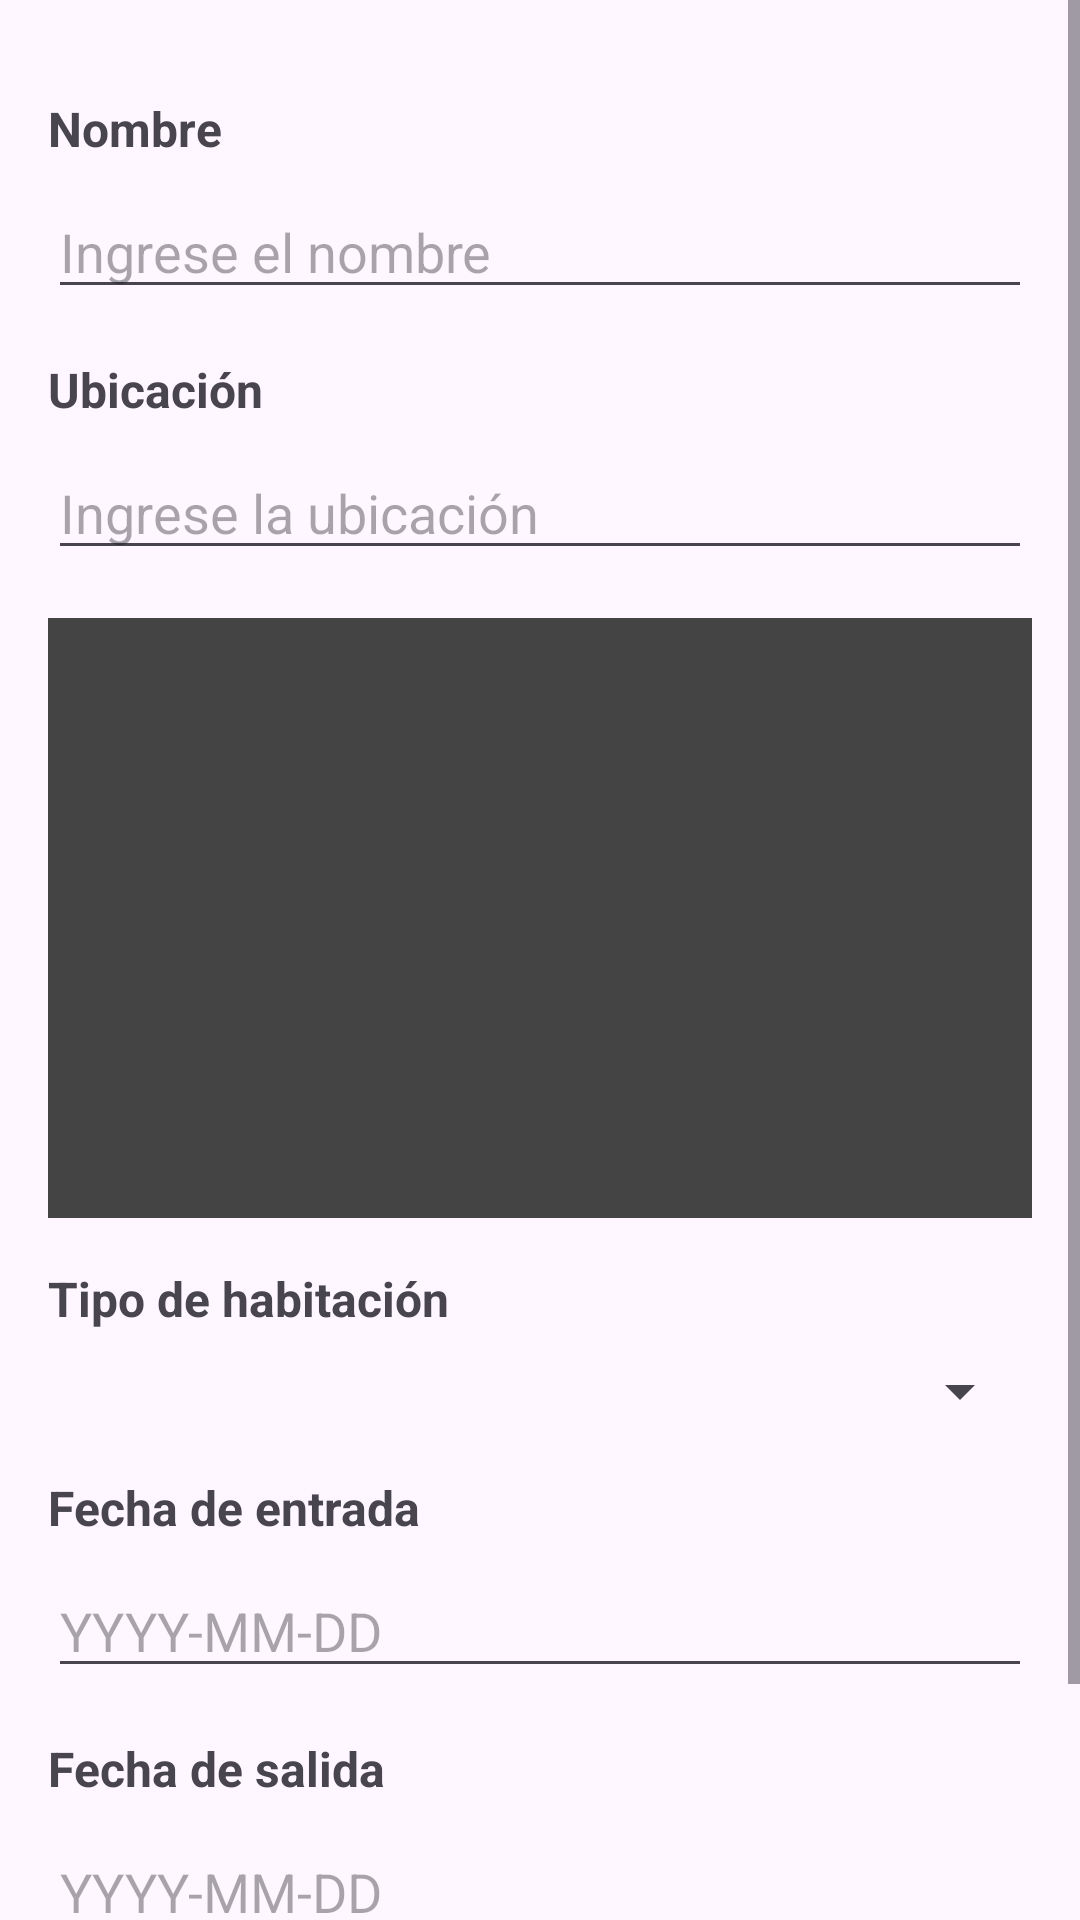

Reconstruct the res/layout file that produces this screen, plus the resources it refers to.
<!-- AndroidManifest.xml: application theme Theme.ODISEA -->
<!-- res/layout/fragment_reserves_hotel.xml -->
<?xml version="1.0" encoding="utf-8"?>
<ScrollView xmlns:android="http://schemas.android.com/apk/res/android"
    xmlns:app="http://schemas.android.com/apk/res-auto"
    android:layout_width="match_parent"
    android:layout_height="match_parent"
    android:fillViewport="true">

    <androidx.constraintlayout.widget.ConstraintLayout
        android:layout_width="match_parent"
        android:layout_height="wrap_content"
        android:padding="16dp">

        
        <TextView
            android:id="@+id/tvNombreLabeles"
            android:layout_width="0dp"
            android:layout_height="wrap_content"
            android:text="Nombre"
            android:textSize="16sp"
            android:textStyle="bold"
            android:layout_marginTop="16dp"
            app:layout_constraintEnd_toEndOf="parent"
            app:layout_constraintStart_toStartOf="parent"
            app:layout_constraintTop_toTopOf="parent"/>

        
        <EditText
            android:id="@+id/etNombrees"
            android:layout_width="0dp"
            android:layout_height="wrap_content"
            android:hint="Ingrese el nombre"
            android:inputType="textPersonName"
            app:layout_constraintEnd_toEndOf="parent"
            app:layout_constraintStart_toStartOf="parent"
            app:layout_constraintTop_toBottomOf="@id/tvNombreLabeles"
            android:layout_marginTop="8dp"/>

        
        <TextView
            android:id="@+id/tvUbicacionLabeles"
            android:layout_width="0dp"
            android:layout_height="wrap_content"
            android:text="Ubicación"
            android:textSize="16sp"
            android:textStyle="bold"
            android:layout_marginTop="16dp"
            app:layout_constraintEnd_toEndOf="parent"
            app:layout_constraintStart_toStartOf="parent"
            app:layout_constraintTop_toBottomOf="@id/etNombrees"/>

        
        <EditText
            android:id="@+id/etUbicacion"
            android:layout_width="0dp"
            android:layout_height="wrap_content"
            android:hint="Ingrese la ubicación"
            android:inputType="text"
            app:layout_constraintEnd_toEndOf="parent"
            app:layout_constraintStart_toStartOf="parent"
            app:layout_constraintTop_toBottomOf="@id/tvUbicacionLabeles"
            android:layout_marginTop="8dp"/>

        
        <ImageView
            android:id="@+id/imageView"
            android:layout_width="0dp"
            android:layout_height="200dp"
            android:background="#444"
            android:contentDescription="Imagen del hotel"
            app:layout_constraintEnd_toEndOf="parent"
            app:layout_constraintStart_toStartOf="parent"
            app:layout_constraintTop_toBottomOf="@id/etUbicacion"
            android:layout_marginTop="16dp"/>

        
        <TextView
            android:id="@+id/tvTipoHabitacionLabeles"
            android:layout_width="0dp"
            android:layout_height="wrap_content"
            android:text="Tipo de habitación"
            android:textSize="16sp"
            android:textStyle="bold"
            android:layout_marginTop="16dp"
            app:layout_constraintEnd_toEndOf="parent"
            app:layout_constraintStart_toStartOf="parent"
            app:layout_constraintTop_toBottomOf="@id/imageView"/>

        
        <Spinner
            android:id="@+id/spnTipoHabitacion"
            android:layout_width="0dp"
            android:layout_height="wrap_content"
            android:prompt="@string/seleccionar_tipo_habitacion"
            app:layout_constraintEnd_toEndOf="parent"
            app:layout_constraintStart_toStartOf="parent"
            app:layout_constraintTop_toBottomOf="@id/tvTipoHabitacionLabeles"
            android:layout_marginTop="8dp"/>

        
        <TextView
            android:id="@+id/tvFechaEntradaLabeles"
            android:layout_width="0dp"
            android:layout_height="wrap_content"
            android:text="Fecha de entrada"
            android:textSize="16sp"
            android:textStyle="bold"
            android:layout_marginTop="16dp"
            app:layout_constraintEnd_toEndOf="parent"
            app:layout_constraintStart_toStartOf="parent"
            app:layout_constraintTop_toBottomOf="@id/spnTipoHabitacion"/>

        
        <EditText
            android:id="@+id/etFechaEntrada"
            android:layout_width="0dp"
            android:layout_height="wrap_content"
            android:hint="YYYY-MM-DD"
            android:inputType="date"
            app:layout_constraintEnd_toEndOf="parent"
            app:layout_constraintStart_toStartOf="parent"
            app:layout_constraintTop_toBottomOf="@id/tvFechaEntradaLabeles"
            android:layout_marginTop="8dp"/>

        
        <TextView
            android:id="@+id/tvFechaSalidaLabeles"
            android:layout_width="0dp"
            android:layout_height="wrap_content"
            android:text="Fecha de salida"
            android:textSize="16sp"
            android:textStyle="bold"
            android:layout_marginTop="16dp"
            app:layout_constraintEnd_toEndOf="parent"
            app:layout_constraintStart_toStartOf="parent"
            app:layout_constraintTop_toBottomOf="@id/etFechaEntrada"/>

        
        <EditText
            android:id="@+id/etFechaSalida"
            android:layout_width="0dp"
            android:layout_height="wrap_content"
            android:hint="YYYY-MM-DD"
            android:inputType="date"
            app:layout_constraintEnd_toEndOf="parent"
            app:layout_constraintStart_toStartOf="parent"
            app:layout_constraintTop_toBottomOf="@id/tvFechaSalidaLabeles"
            android:layout_marginTop="8dp"/>

        
        <Button
            android:id="@+id/btnReservar"
            android:layout_width="0dp"
            android:layout_height="wrap_content"
            android:text="Reservar"
            android:backgroundTint="#D2F4AA"
            app:layout_constraintEnd_toEndOf="parent"
            app:layout_constraintStart_toStartOf="parent"
            app:layout_constraintTop_toBottomOf="@id/etFechaSalida"
            android:layout_marginTop="16dp"/>

    </androidx.constraintlayout.widget.ConstraintLayout>
</ScrollView>
<!-- resources referenced by this layout -->
<resources>
  <string name="seleccionar_tipo_habitacion">Seleccionar tipo de habitación</string>
  <style name="Theme.ODISEA" parent="Base.Theme.ODISEA" />
  <style name="Base.Theme.ODISEA" parent="Theme.Material3.DayNight.NoActionBar">
          
          
      </style>
</resources>
